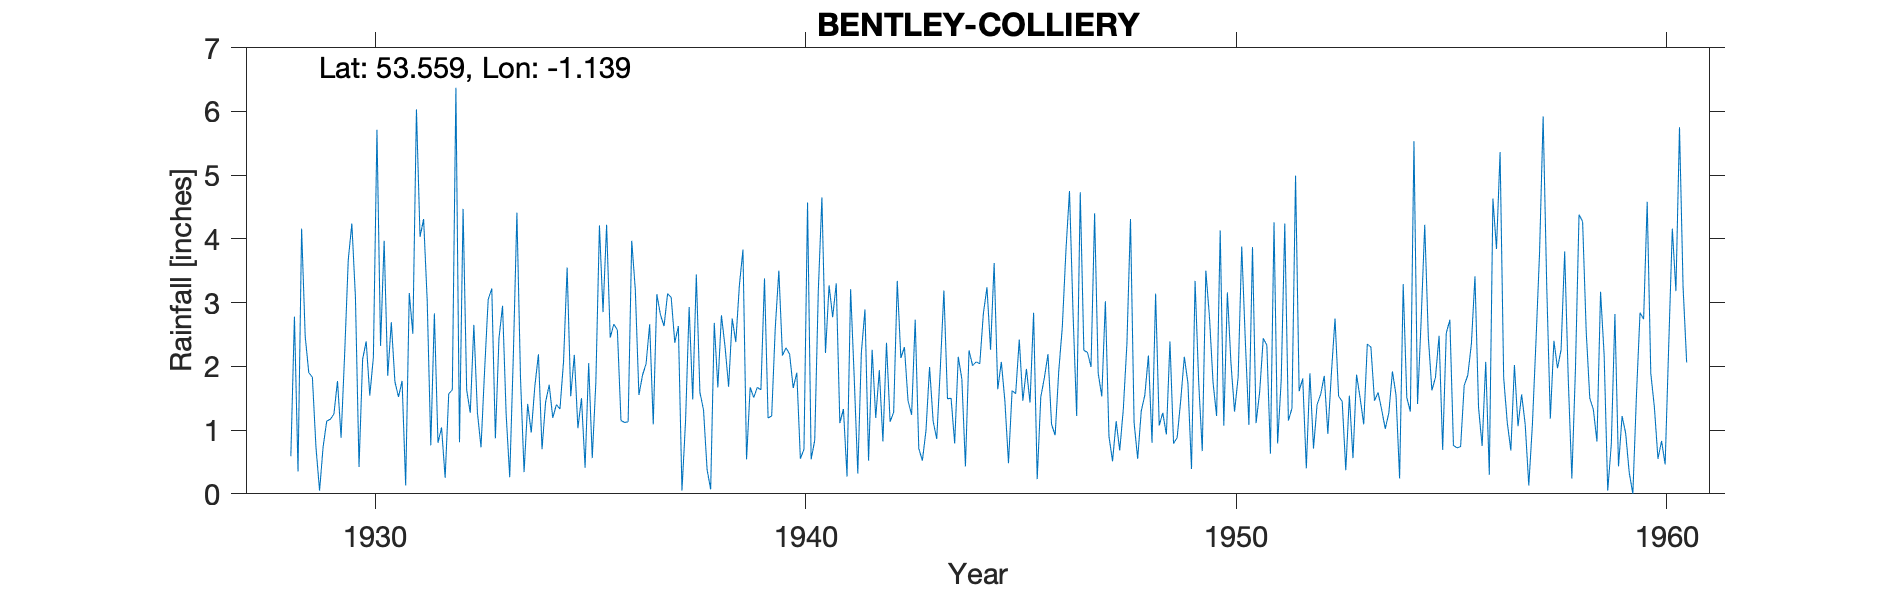

The data file committed next to this chart (first rows):
BENTLEY COLLIERY, , , , , , , , , , , , , , , , , , , , , , , 
Grid ref, SE571073, Long, -1.139, Lat, 53.56, Elevation, 23, ft, , , , , , , , , , , , , , , 
Station no, 3172, , , , , , , , , , , , , , , , , , , , , , 
, 1920, 1921, 1922, 1923, 1924, 1925, 1926, 1927, 1928, 1929, 1930, 1931, 1932, 1933, 1934, 1935, 1936, 1937, 1938, 1939, 1940, 1941, 1942
January, , , , , , , , , , 1.83, 3.08, 1.52, 1.04, 1.94, 1.41, 1.53, 2.66, 3.13, 1.59, 3.83, 2.29, 3.27, 2.26
February, , , , , , , , , , 0.73, 0.42, 1.77, 0.25, 3.05, 0.96, 2.18, 2.57, 2.81, 1.32, 0.54, 2.19, 2.77, 1.19
March, , , , , , , , , , 0.05, 2.11, 0.13, 1.57, 3.22, 1.69, 1.03, 1.15, 2.63, 0.38, 1.67, 1.66, 3.3, 1.94
April, , , , , , , , , , 0.74, 2.39, 3.15, 1.63, 0.87, 2.19, 1.5, 1.12, 3.14, 0.07, 1.51, 1.9, 1.11, 0.82
May, , , , , , , , , , 1.14, 1.54, 2.51, 6.37, 2.44, 0.7, 0.41, 1.13, 3.08, 2.68, 1.67, 0.55, 1.33, 2.37
June, , , , , , , , , , 1.17, 2.14, 6.03, 0.81, 2.95, 1.44, 2.05, 3.97, 2.37, 1.67, 1.63, 0.7, 0.27, 1.13
July, , , , , , , , , 0.59, 1.25, 5.71, 4.03, 4.47, 1.25, 1.71, 0.56, 3.2, 2.63, 2.8, 3.38, 4.57, 3.21, 1.28
August, , , , , , , , , 2.78, 1.77, 2.32, 4.31, 1.63, 0.26, 1.19, 1.75, 1.55, 0.05, 2.31, 1.19, 0.54, 1.83, 3.34
September, , , , , , , , , 0.35, 0.88, 3.97, 3.03, 1.27, 2.16, 1.4, 4.21, 1.86, 1.14, 1.68, 1.22, 0.84, 0.32, 2.13
October, , , , , , , , , 4.16, 2.2, 1.85, 0.76, 2.65, 4.41, 1.33, 2.85, 2.04, 2.93, 2.75, 2.6, 3.19, 2.22, 2.3
November, , , , , , , , , 2.47, 3.67, 2.69, 2.83, 1.27, 1.82, 2.08, 4.22, 2.66, 1.48, 2.38, 3.5, 4.65, 2.89, 1.46
December, , , , , , , , , 1.9, 4.24, 1.76, 0.8, 0.73, 0.34, 3.55, 2.45, 1.09, 3.44, 3.27, 2.17, 2.21, 0.52, 1.24
Total, , , , , , , , , , 19.67, 29.98, 30.87, 23.69, 24.71, 19.65, 24.74, 25, 28.83, 22.9, 24.91, 25.29, 23.04, 21.46
